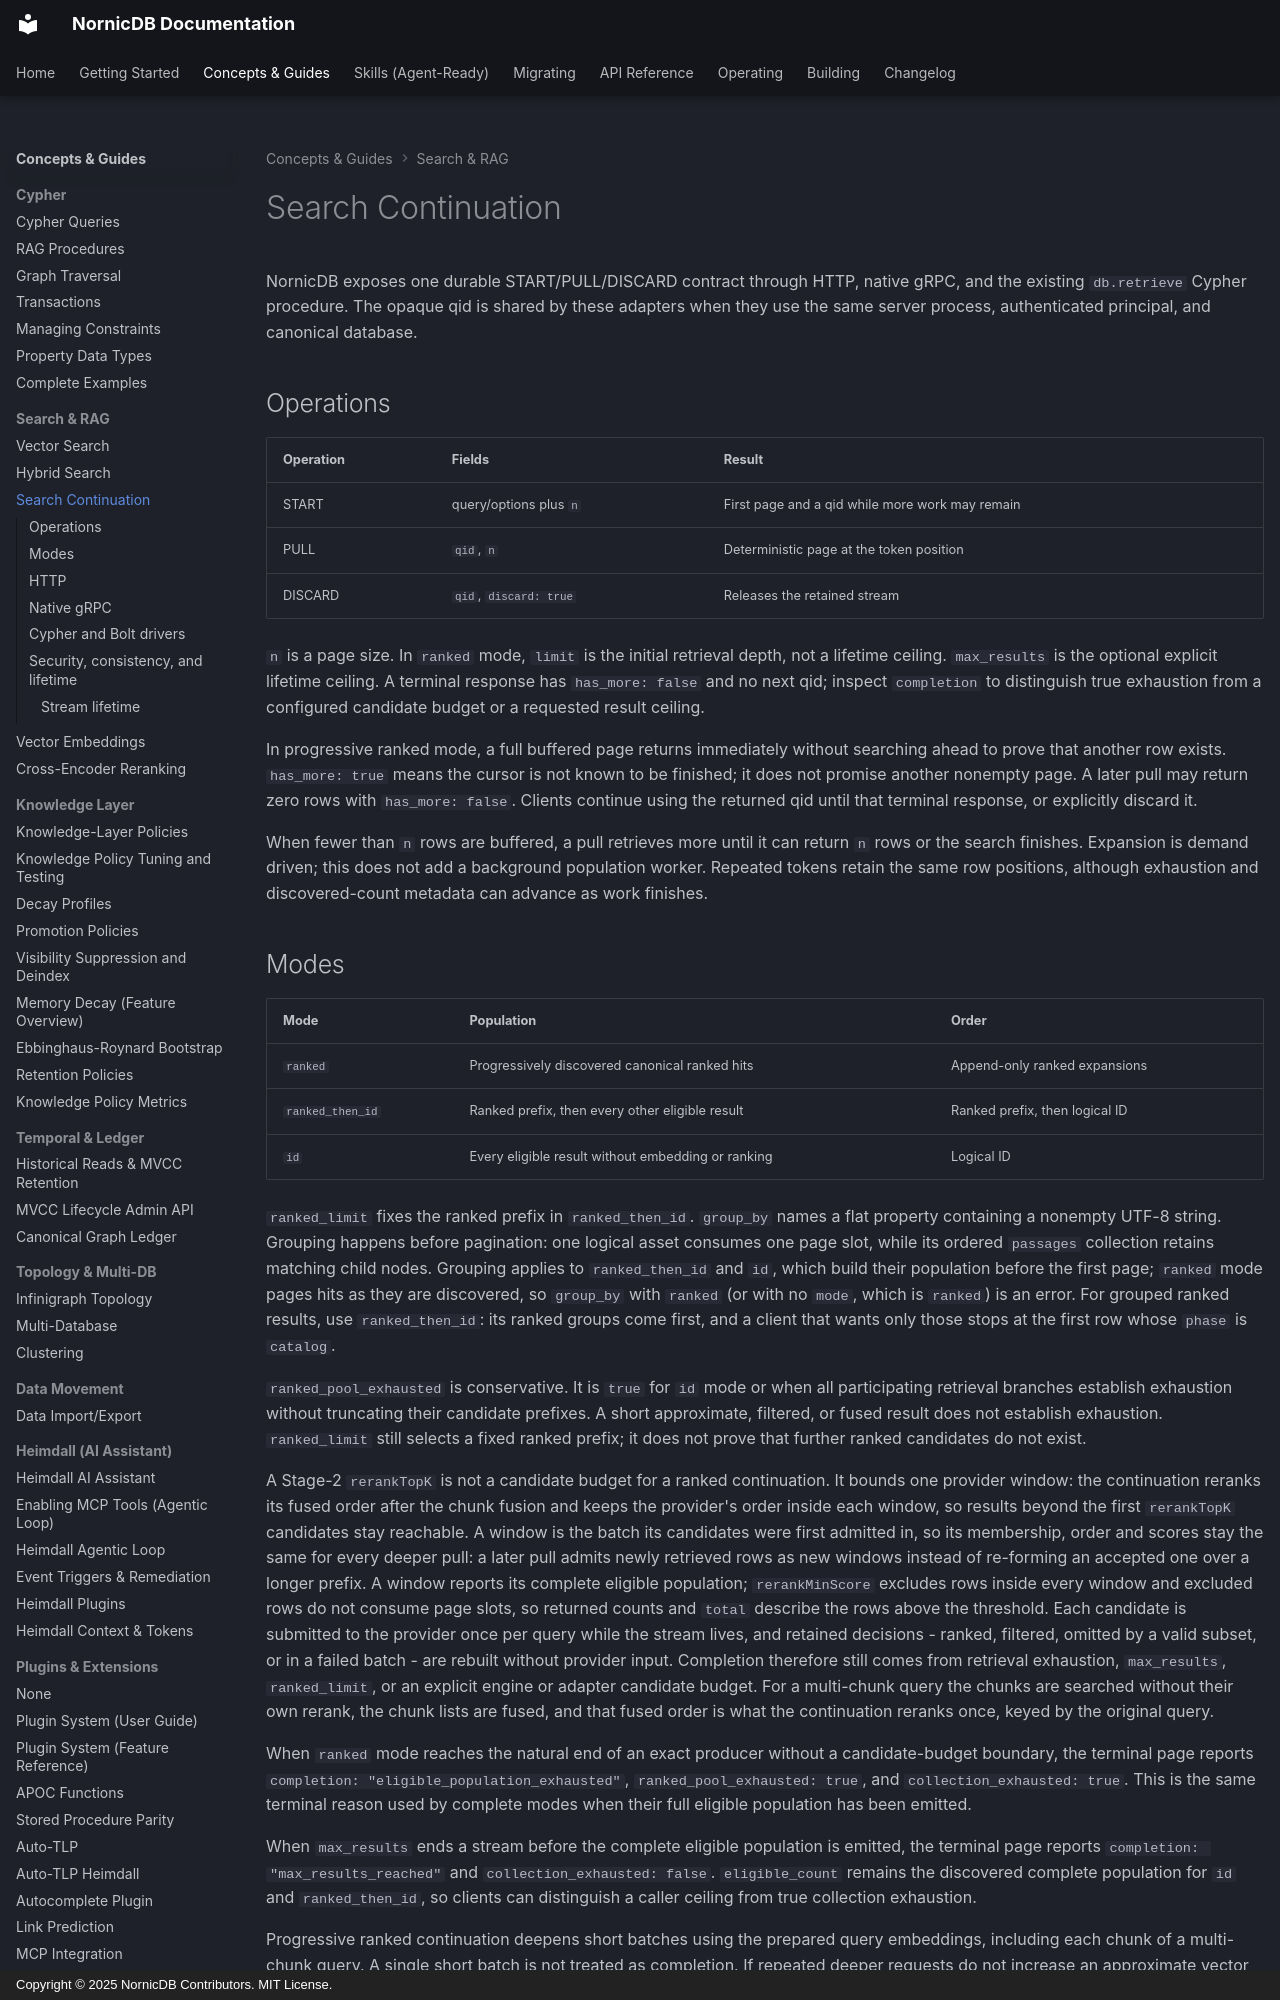

repository: orneryd/NornicDB · page: user-guides/search-continuation/index.html · generator: mkdocs · copyright: Copyright © 2025 NornicDB Contributors. MIT License.

# Search Continuation

NornicDB exposes one durable START/PULL/DISCARD contract through HTTP, native
gRPC, and the existing `db.retrieve` Cypher procedure. The opaque qid is shared
by these adapters when they use the same server process, authenticated
principal, and canonical database.

## Operations

| Operation | Fields                 | Result                                       |
| --------- | ---------------------- | -------------------------------------------- |
| START     | query/options plus `n` | First page and a qid while more work may remain |
| PULL      | `qid`, `n`             | Deterministic page at the token position     |
| DISCARD   | `qid`, `discard: true` | Releases the retained stream                 |

`n` is a page size. In `ranked` mode, `limit` is the initial retrieval depth,
not a lifetime ceiling. `max_results` is the optional explicit lifetime
ceiling. A terminal response has `has_more: false` and no next qid; inspect
`completion` to distinguish true exhaustion from a configured candidate budget
or a requested result ceiling.

In progressive ranked mode, a full buffered page returns immediately without
searching ahead to prove that another row exists. `has_more: true` means the
cursor is not known to be finished; it does not promise another nonempty page.
A later pull may return zero rows with `has_more: false`. Clients continue using
the returned qid until that terminal response, or explicitly discard it.

When fewer than `n` rows are buffered, a pull retrieves more until it can return
`n` rows or the search finishes. Expansion is demand driven; this does not add
a background population worker. Repeated tokens retain the same row positions,
although exhaustion and discovered-count metadata can advance as work finishes.
